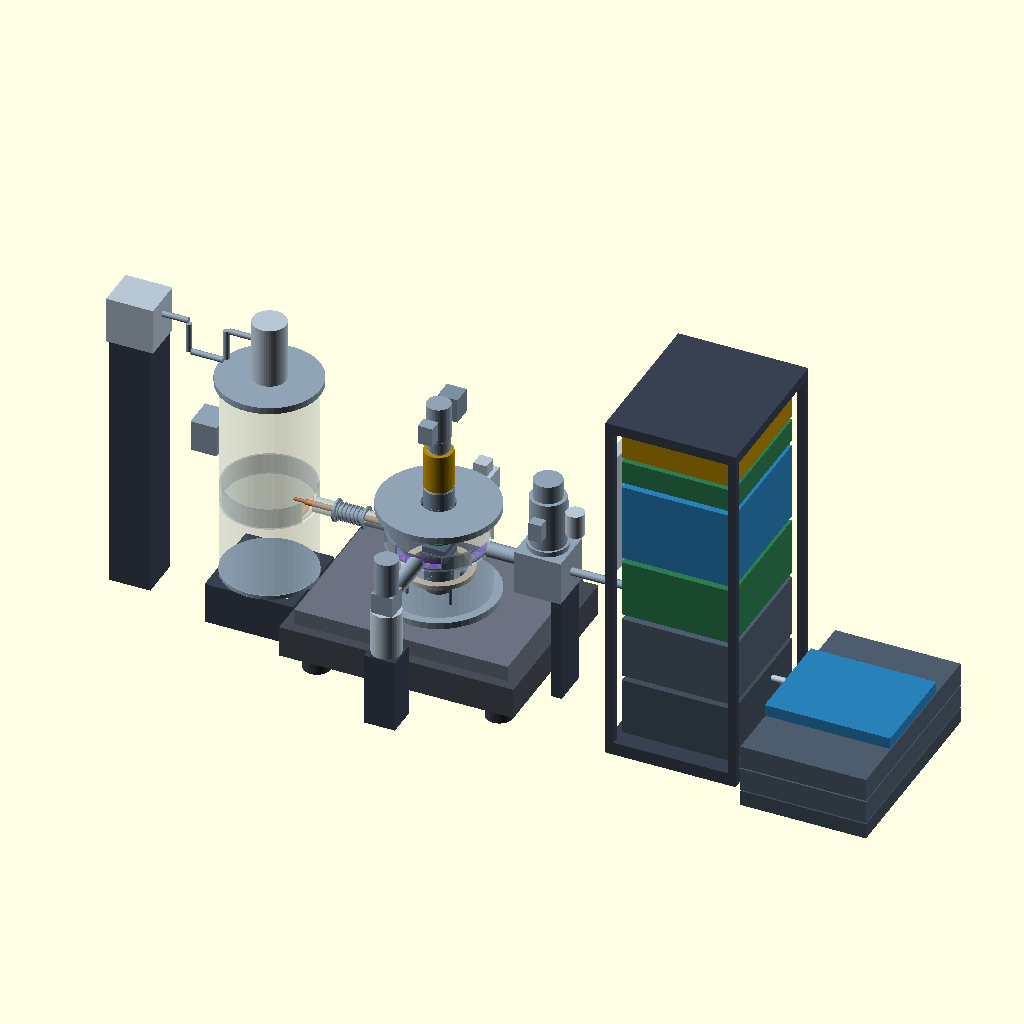
Cell 1: rendered with the file's own defaults.
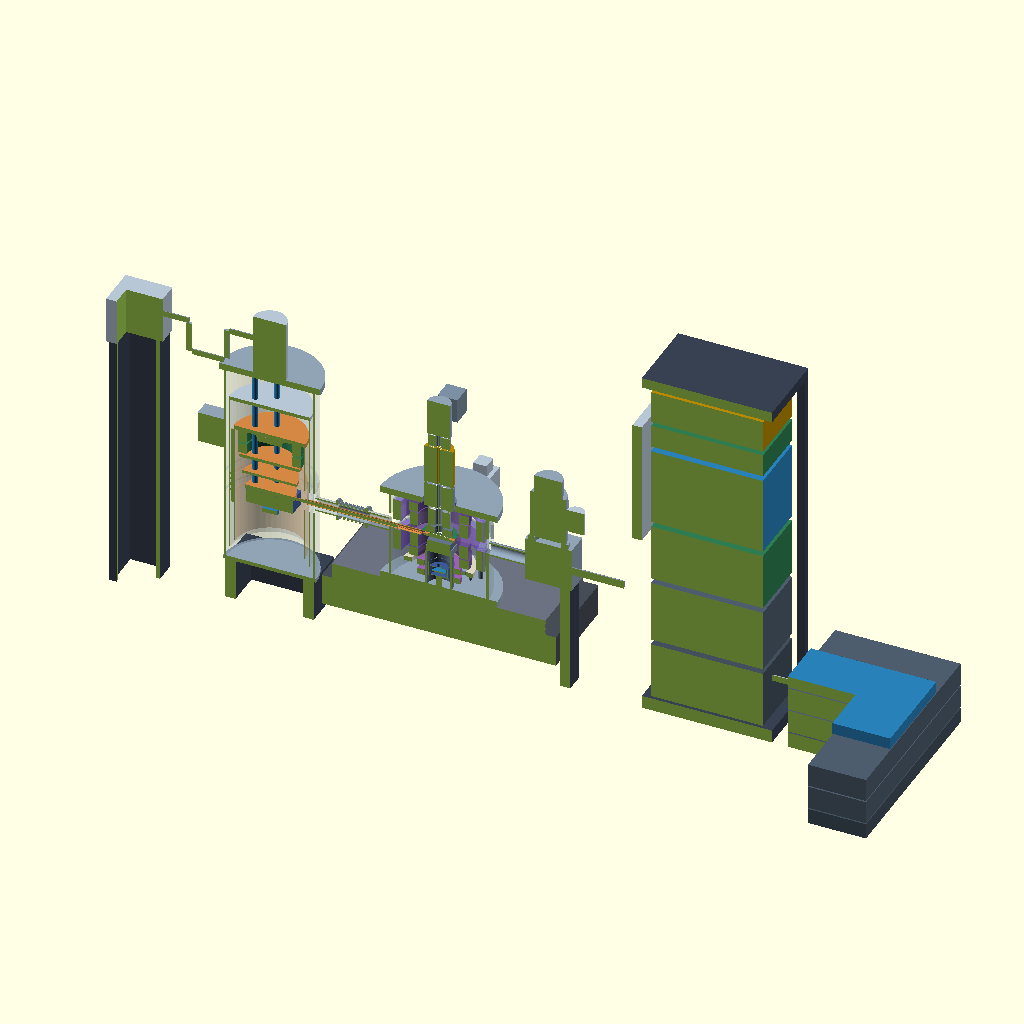
Cell 2: cutaway = true (everything else at default).
The same orthographic view direction (rotation 55°, 0°, 25°; colour scheme Cornfield) for every cell, with the view re-fitted per cell, so scale and position can differ between cells.
OpenSCAD source file research/atom_lithography_machine/cad/atom_litho_machine.scad:
// Atom Lithography Machine (6.0-exp142-exp143-option-qhpc-locked) — Master Assembly
// Scale: s=0.5 (Exp80) | Units: mm | Tol: ISO 2768-mK
// Generated by gen_scad.py from params.py — DO NOT EDIT DIRECTLY.
$fn = 48;
cutaway = false;  // set true for Y<0 half-section view
explode = 0.0;    // 0.0 = assembled, 1.0 = full exploded view

use <parts/s1_ion_source_column.scad>;
use <parts/s2_mems_write_head.scad>;
use <parts/s3_ibic_detector_assembly.scad>;
use <parts/s4_piezo_stage_interferometry.scad>;
use <parts/s5_uhv_chamber_loadlock.scad>;
use <parts/s6_cryo_dr_magnet_readout.scad>;
use <parts/s7_electronics_rack_interconnect.scad>;

module atom_litho_machine_assembled() {
  // S1: Exp124 10→5 keV İyon Kolonu & Exp142 S1.6 Çok-Türlü Kartuş
  translate([explode * 0.0, explode * 0.0, explode * 250.0]) s1_ion_source_column();
  // S2: Exp124 Arch-B Mini-Lens, Blanker & MEMS Yazma Kafası (32×32)
  translate([explode * 0.0, explode * 0.0, explode * 120.0]) s2_mems_write_head();
  // S3: IBIC Yonga Algılama, 100 K CSA (Exp127) & M4 Veri Yolu (Exp131)
  translate([explode * 0.0, explode * 0.0, explode * 48.0]) s3_ibic_detector_assembly();
  // S4: 6-DOF Piezo Kademe, Titreşim İzolasyonu & İnterferometri
  translate([explode * 0.0, explode * 0.0, explode * -140.0]) s4_piezo_stage_interferometry();
  // S5: s=0,5 UHV Oda, Exp130 S5.5 Flaş & Exp139 S5.6 ²⁸Si MBE Kaplayıcı
  translate([explode * 220.0, explode * 0.0, explode * 0.0]) s5_uhv_chamber_loadlock();
  // S6: 8-Bobin, PT420, Exp140 S6.5 MUX & Exp142 S9.1 Option-Q qRAM
  translate([explode * -260.0, explode * 0.0, explode * 0.0]) s6_cryo_dr_magnet_readout();
  // S7: 19" Kontrol, S6.5 RFSoC & Exp143 S9.HPC 100G RDMA Dekoder
  translate([explode * 340.0, explode * 0.0, explode * 0.0]) s7_electronics_rack_interconnect();
  // Ion beam axis marker (visual only, 10->5 keV)
  color([1.0, 0.85, 0.0], 0.85) translate([0.0, 0.0, 711.33])
    cylinder(r=2.0, h=422.6600000000001, center=true);
}

if (cutaway) {
  difference() {
    atom_litho_machine_assembled();
    translate([-1200, -1000, -50]) cube([2800, 1000, 1700]);
  }
} else {
  atom_litho_machine_assembled();
}
Parameter table extracted from the source (name, type, default, range or options):
cutaway: bool, default false
explode: number, default 0
